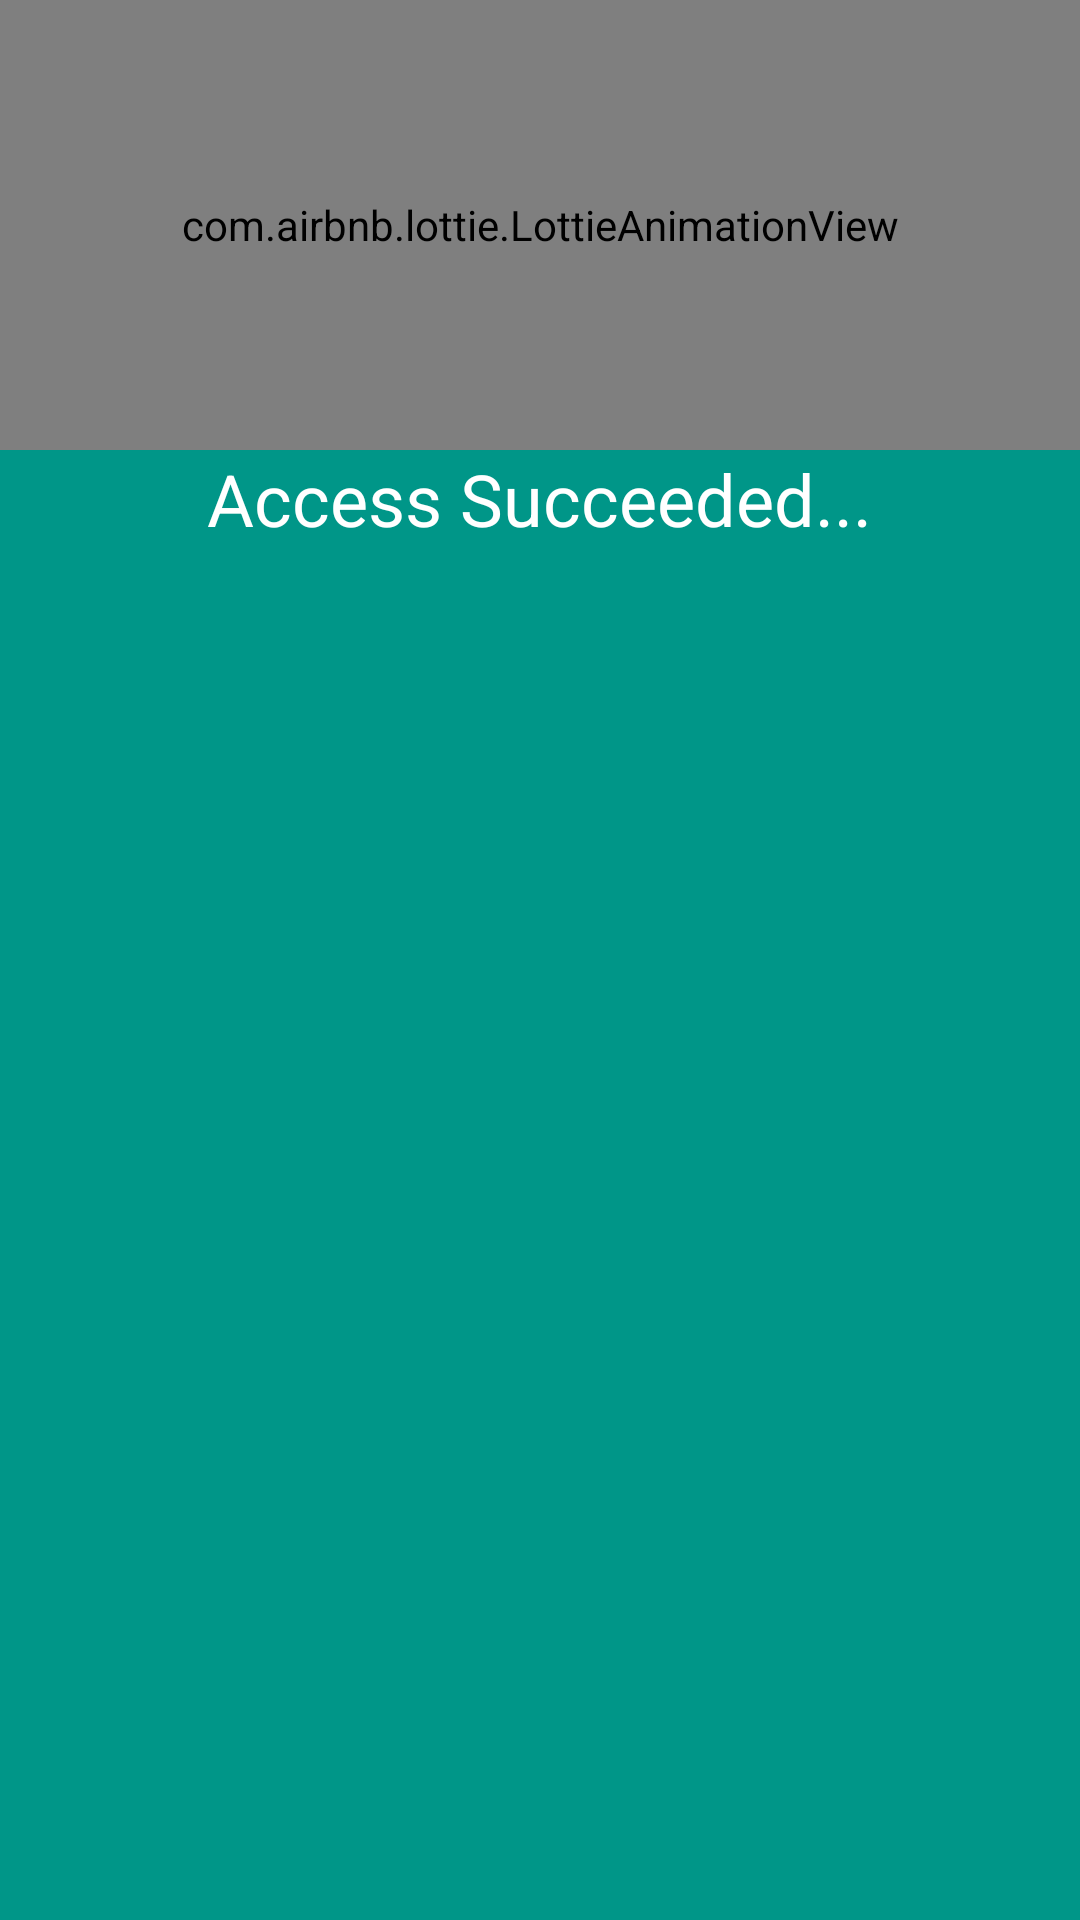

Reconstruct the res/layout file that produces this screen, plus the resources it refers to.
<!-- AndroidManifest.xml: application theme Theme.Whatsify -->
<!-- res/layout/access_succeed_dialog.xml -->
<?xml version="1.0" encoding="utf-8"?>
<RelativeLayout xmlns:android="http://schemas.android.com/apk/res/android"
    xmlns:app="http://schemas.android.com/apk/res-auto"
    android:layout_width="match_parent"
    android:layout_height="210dp"
    android:background="#009688">


    <com.airbnb.lottie.LottieAnimationView
        android:id="@+id/animationView"
        android:layout_width="match_parent"
        android:layout_height="150dp"
        app:lottie_autoPlay="true"
        app:lottie_loop="true"
        app:lottie_rawRes="@raw/login_access_succeed" />

    <TextView
        android:layout_width="wrap_content"
        android:layout_height="wrap_content"
        android:layout_below="@+id/animationView"
        android:layout_centerHorizontal="true"
        android:text="Access Succeeded..."
        android:textColor="@color/white"
        android:textSize="24sp" />


</RelativeLayout>
<!-- resources referenced by this layout -->
<resources>
  <color name="white">#FFFFFFFF</color>
  <style name="Theme.Whatsify" parent="Theme.MaterialComponents.DayNight.NoActionBar">
          
          <item name="colorPrimary">@color/purple_500</item>
          <item name="colorPrimaryVariant">@color/purple_700</item>
          <item name="colorOnPrimary">@color/white</item>
          
          <item name="colorSecondary">@color/teal_200</item>
          <item name="colorSecondaryVariant">@color/teal_700</item>
          <item name="colorOnSecondary">@color/black</item>
          
          <item name="android:statusBarColor">?attr/colorPrimaryVariant</item>
          
      </style>
  <color name="purple_500">#FF6200EE</color>
  <color name="purple_700">#FF3700B3</color>
  <color name="teal_200">#FF03DAC5</color>
  <color name="teal_700">#FF018786</color>
  <color name="black">#FF000000</color>
</resources>
